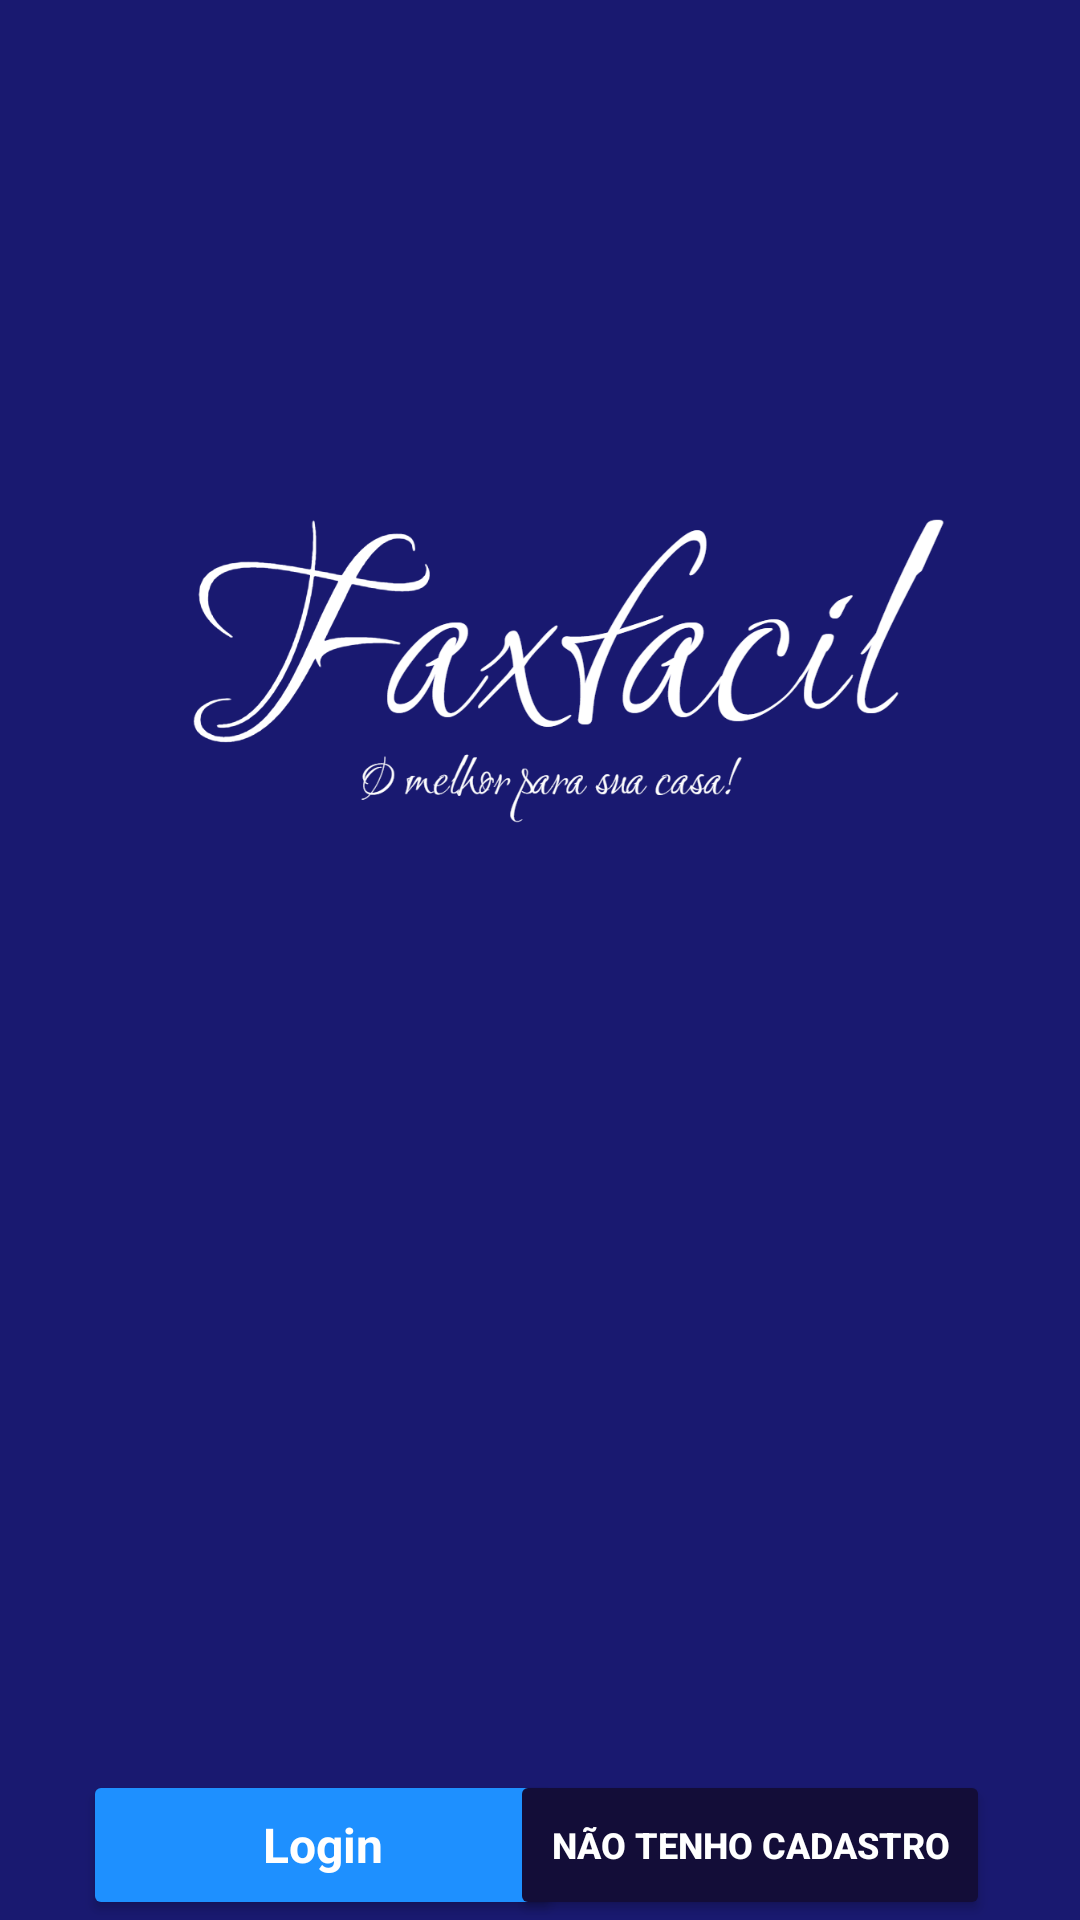

Android layout source for this screen:
<!-- AndroidManifest.xml: application theme Theme.FaxFacil -->
<!-- res/layout/activity_main.xml -->
<?xml version="1.0" encoding="utf-8"?>
<androidx.constraintlayout.widget.ConstraintLayout xmlns:android="http://schemas.android.com/apk/res/android"
    xmlns:app="http://schemas.android.com/apk/res-auto"
    xmlns:tools="http://schemas.android.com/tools"
    android:layout_width="match_parent"
    android:layout_height="match_parent"
    android:background="#191970	"
    tools:context="MainActivity">

    <ImageView
        android:id="@+id/imageView"
        android:layout_width="289dp"
        android:layout_height="361dp"
        android:layout_marginLeft="20sp"
        android:layout_marginTop="30sp"
        android:layout_marginRight="20sp"
        android:contentDescription="@string/imgtodo"
        app:layout_constraintBottom_toBottomOf="parent"
        app:layout_constraintEnd_toEndOf="parent"
        app:layout_constraintStart_toStartOf="parent"
        app:layout_constraintTop_toTopOf="parent"
        app:layout_constraintVertical_bias="0.14"
        app:srcCompat="@drawable/faxfacil_o_melhor_para_sua_casa_" />

    <Button
        android:id="@+id/btnlogin"
        android:layout_width="160dp"
        android:layout_height="50dp"
        android:backgroundTint="#1E90FF"
        android:text="@string/btnlogin"
        android:textAppearance="@style/TextAppearance.AppCompat.Body1"
        android:textColor="@color/white"
        android:textSize="16sp"
        android:textStyle="bold"
        app:iconTint="#DA6E6E"
        app:layout_constraintBottom_toBottomOf="parent"
        app:layout_constraintEnd_toEndOf="parent"
        app:layout_constraintHorizontal_bias="0.139"
        app:layout_constraintStart_toStartOf="parent"
        app:layout_constraintTop_toBottomOf="@+id/imageView"
        app:layout_constraintVertical_bias="1.0" />

    <Button
        android:id="@+id/btn_Não_tenho_cadastro"
        android:layout_width="160dp"
        android:layout_height="50dp"
        android:backgroundTint="#130D38"
        android:text="@string/n_o_tenho_cadastro"
        android:textSize="12sp"
        android:textStyle="bold"
        app:layout_constraintBottom_toBottomOf="parent"
        app:layout_constraintEnd_toEndOf="parent"
        app:layout_constraintHorizontal_bias="0.85"
        app:layout_constraintStart_toStartOf="parent"
        app:layout_constraintTop_toBottomOf="@+id/imageView"
        app:layout_constraintVertical_bias="1.0" />
</androidx.constraintlayout.widget.ConstraintLayout>
<!-- resources referenced by this layout -->
<resources>
  <!-- drawable faxfacil_o_melhor_para_sua_casa_: png bitmap (drawable, 79074 bytes) -->
  <string name="btnlogin">Login</string>
  <string name="imgtodo">TODO</string>
  <string name="n_o_tenho_cadastro">Não tenho cadastro</string>
  <style name="Theme.FaxFacil" parent="Theme.MaterialComponents.NoActionBar">
          
          <item name="colorPrimary">@color/purple_500</item>
          <item name="colorPrimaryVariant">@color/black</item>
          <item name="colorOnPrimary">@color/white</item>
          
          <item name="colorSecondary">@color/teal_200</item>
          <item name="colorSecondaryVariant">@color/teal_700</item>
          <item name="colorOnSecondary">@color/black</item>
          
          <item name="android:statusBarColor">?attr/colorPrimaryVariant</item>
          
      </style>
  <!-- not gathered from this repository: default colours our renderer supplied (Android Studio template values) -->
  <color name="purple_500">#FF6200EE</color>
  <color name="teal_200">#FF03DAC5</color>
  <color name="teal_700">#FF018786</color>
  <color name="black">#FF000000</color>
  <color name="white">#FFFFFFFF</color>
</resources>
